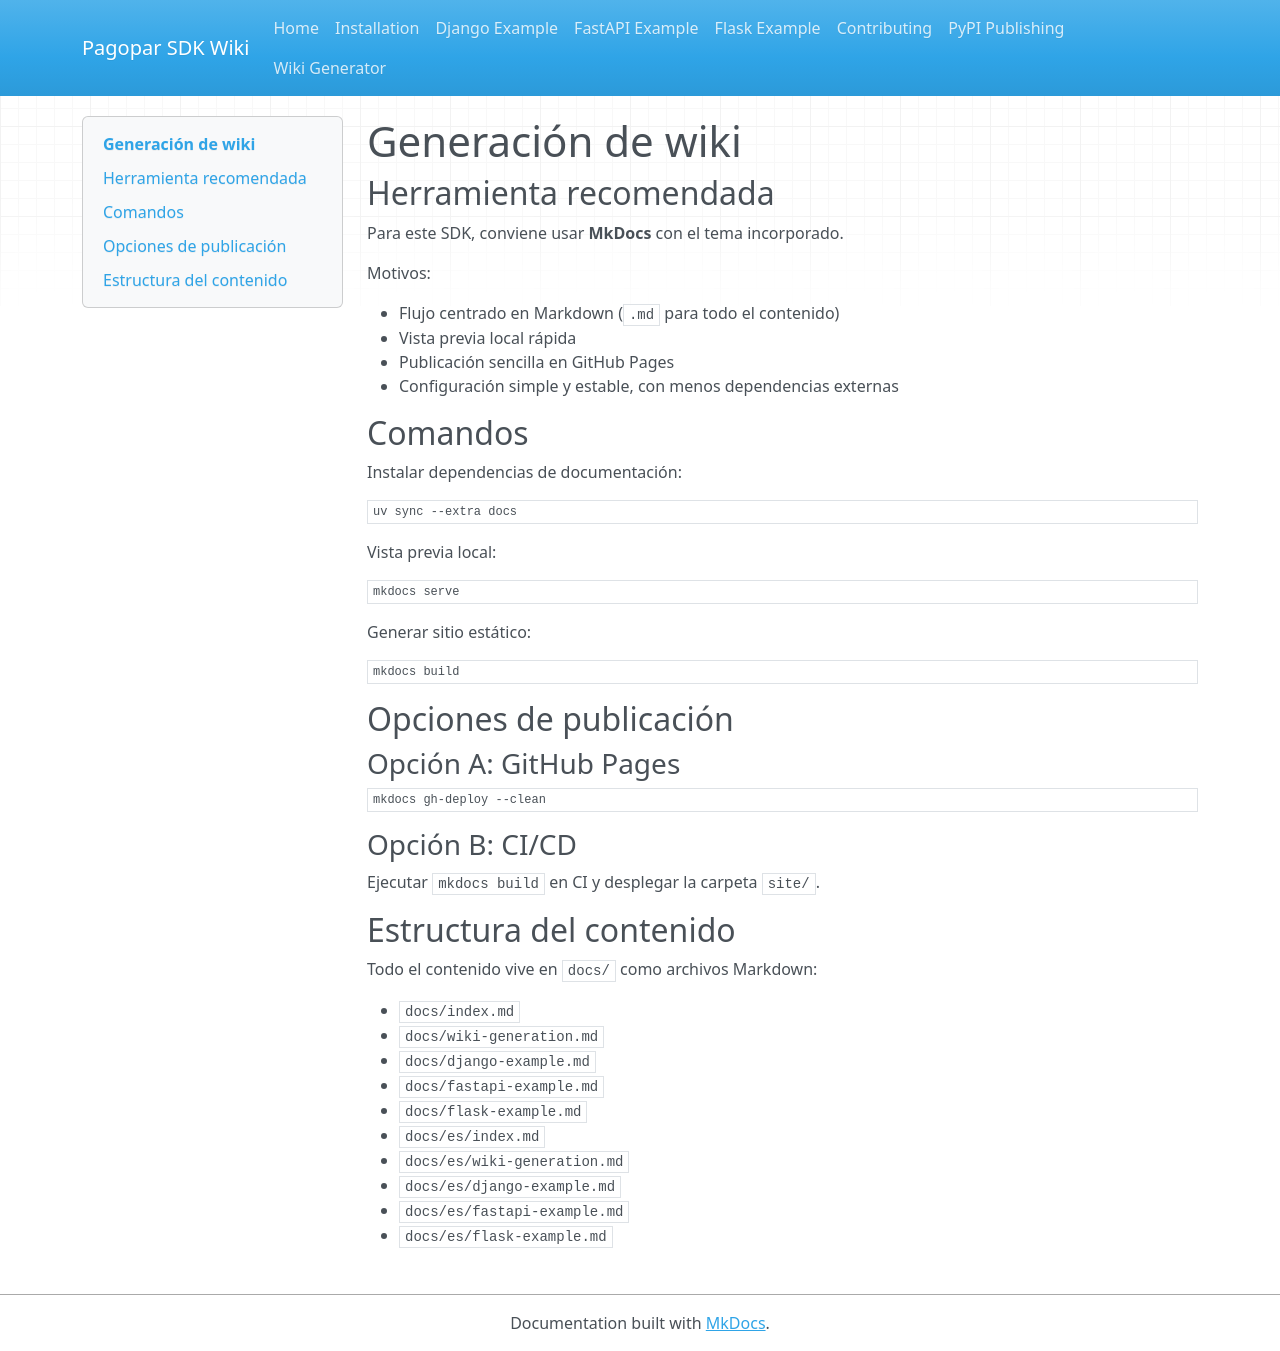

repository: devpbeat/pagopar-sdk · page: es/wiki-generation/index.html · generator: mkdocs

# Generación de wiki

## Herramienta recomendada

Para este SDK, conviene usar **MkDocs** con el tema incorporado.

Motivos:

- Flujo centrado en Markdown (`.md` para todo el contenido)
- Vista previa local rápida
- Publicación sencilla en GitHub Pages
- Configuración simple y estable, con menos dependencias externas

## Comandos

Instalar dependencias de documentación:

```bash
uv sync --extra docs
```

Vista previa local:

```bash
mkdocs serve
```

Generar sitio estático:

```bash
mkdocs build
```

## Opciones de publicación

### Opción A: GitHub Pages

```bash
mkdocs gh-deploy --clean
```

### Opción B: CI/CD

Ejecutar `mkdocs build` en CI y desplegar la carpeta `site/`.

## Estructura del contenido

Todo el contenido vive en `docs/` como archivos Markdown:

- `docs/index.md`
- `docs/wiki-generation.md`
- `docs/django-example.md`
- `docs/fastapi-example.md`
- `docs/flask-example.md`
- `docs/es/index.md`
- `docs/es/wiki-generation.md`
- `docs/es/django-example.md`
- `docs/es/fastapi-example.md`
- `docs/es/flask-example.md`
